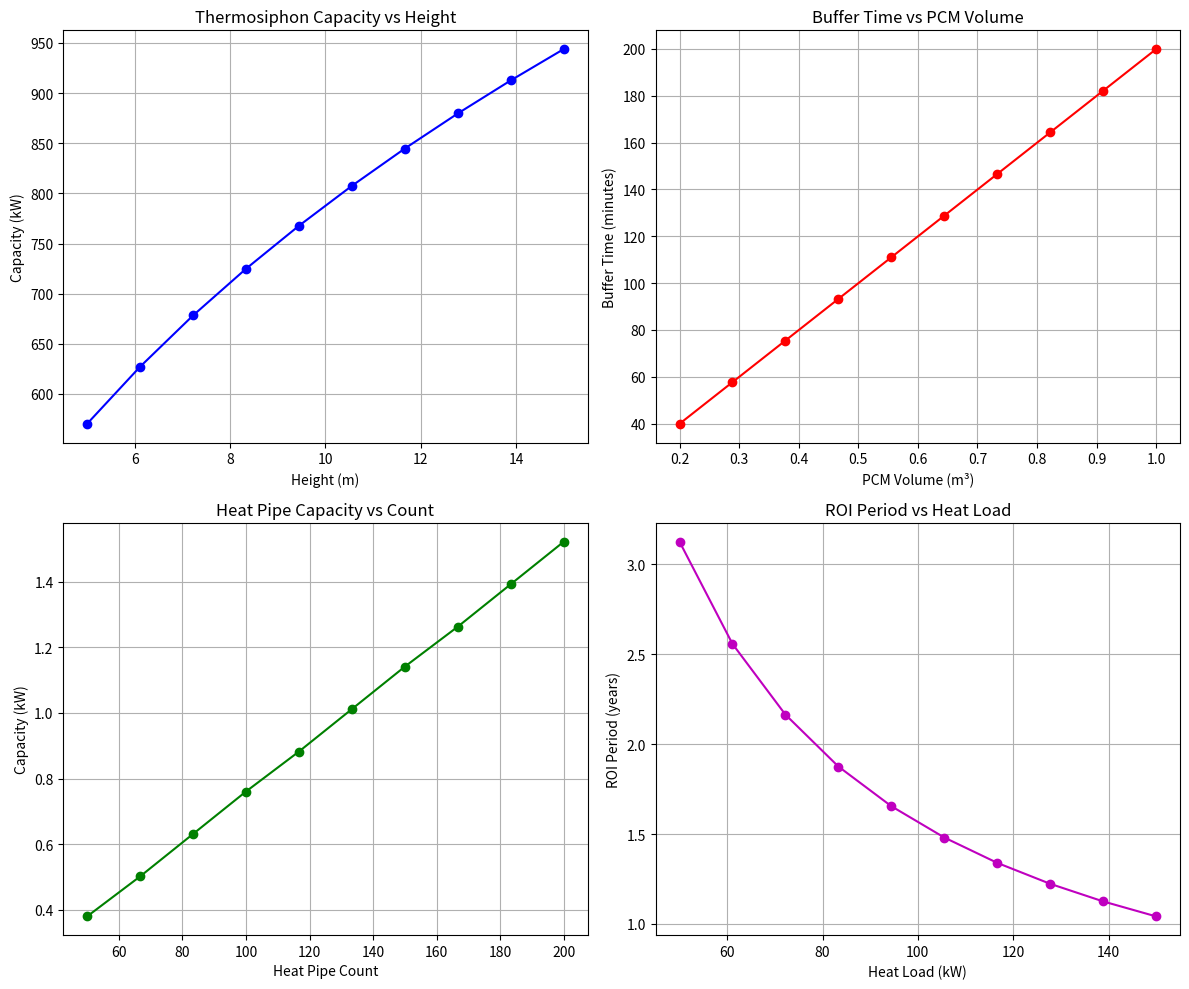

Write Python code to recreate this figure.
import math
import numpy as np
import matplotlib.pyplot as plt
from dataclasses import dataclass


@dataclass
class InputParameters:
    """Input parameters for thermal calculations."""
    heat_load: float = 100.0  # kW - Total heat output from servers
    ambient_temp: float = 25.0  # °C - Ambient temperature
    height: float = 10.0  # m - Height of thermosiphon system
    cold_pipe_diameter: float = 0.3  # m - Cold pipe diameter
    hot_pipe_diameter: float = 0.3  # m - Hot pipe diameter
    cold_temp: float = 35.0  # °C - Cold water temperature
    hot_temp: float = 45.0  # °C - Hot water temperature
    heat_pipe_count: int = 100  # Count of heat pipes
    heat_pipe_diameter: float = 10.0  # mm - Heat pipe diameter
    pcm_volume: float = 0.5  # m³ - Phase change material volume
    ahu_surface_area: float = 40.0  # m² - AHU surface area
    dimple_density: float = 1000.0  # dimples/m² - Dimples per square meter


class ThermosiphonCalculator:
    """Calculates thermosiphon performance metrics."""
    
    def __init__(self, params: InputParameters):
        self.params = params
        # Constants
        self.water_density = 997  # kg/m³
        self.specific_heat = 4186  # J/kg·K
        self.thermal_expansion = 0.0002  # K⁻¹
        self.gravity = 9.81  # m/s²
        self.friction_factor = 0.02  # Pipe friction factor
        self.minor_loss = 5  # Sum of minor loss coefficients
        
    def calculate(self):
        """Perform thermosiphon calculations."""
        # Basic parameters
        temp_diff = self.params.hot_temp - self.params.cold_temp  # K
        cold_pipe_area = math.pi * (self.params.cold_pipe_diameter/2)**2  # m²
        hot_pipe_area = math.pi * (self.params.hot_pipe_diameter/2)**2  # m²
        pipe_length = self.params.height * 2.5  # m - Total pipe length
        
        # Thermosiphon calculations
        density_change = self.water_density * self.thermal_expansion * temp_diff  # kg/m³
        driving_pressure = density_change * self.gravity * self.params.height  # Pa
        
        # Flow rate calculation
        flow_rate = math.sqrt(
            (2 * driving_pressure * self.water_density**2 * cold_pipe_area**2) /
            (self.water_density * (self.friction_factor * pipe_length + self.minor_loss))
        )  # kg/s
        
        volumetric_flow = flow_rate / self.water_density * 1000  # L/s
        flow_velocity = volumetric_flow / (1000 * cold_pipe_area)  # m/s
        
        # Heat transfer capacity
        heat_capacity = flow_rate * self.specific_heat * temp_diff / 1000  # kW
        system_efficiency = min(heat_capacity / self.params.heat_load * 100, 100)  # %
        
        return {
            "temp_diff": temp_diff,
            "density_change": density_change,
            "driving_pressure": driving_pressure,
            "flow_rate": flow_rate,
            "volumetric_flow": volumetric_flow,
            "flow_velocity": flow_velocity,
            "heat_capacity": heat_capacity,
            "system_efficiency": system_efficiency
        }


class HeatPipeCalculator:
    """Calculates heat pipe performance metrics."""
    
    def __init__(self, params: InputParameters):
        self.params = params
        self.figure_of_merit = 1790  # W/m² - Figure of merit for water
        self.heat_pipe_length = 0.5  # m - Heat pipe length
        self.interface_loss = 0.15  # Heat loss at stage interface
        
    def calculate(self):
        """Perform heat pipe calculations."""
        # Convert mm to m
        heat_pipe_diameter = self.params.heat_pipe_diameter / 1000  # m
        
        # Heat pipe capacity calculations
        heat_pipe_capacity = self.figure_of_merit * heat_pipe_diameter * self.heat_pipe_length  # W
        total_capacity = heat_pipe_capacity * self.params.heat_pipe_count / 1000  # kW
        
        # Two-stage calculations
        stage1_capacity = total_capacity  # kW
        stage2_capacity = stage1_capacity * (1 - self.interface_loss)  # kW
        
        # Effective properties
        effective_conductivity = 12000  # W/m·K
        copper_ratio = effective_conductivity / 400  # Ratio to copper
        
        system_efficiency = min(stage2_capacity / self.params.heat_load * 100, 100)  # %
        
        return {
            "heat_pipe_capacity": heat_pipe_capacity,
            "total_capacity": total_capacity,
            "stage1_capacity": stage1_capacity,
            "stage2_capacity": stage2_capacity,
            "effective_conductivity": effective_conductivity,
            "copper_ratio": copper_ratio,
            "system_efficiency": system_efficiency
        }


class PCMCalculator:
    """Calculates PCM performance metrics."""
    
    def __init__(self, params: InputParameters):
        self.params = params
        # PCM properties (CaCl₂·6H₂O)
        self.melting_point = 29  # °C
        self.latent_heat = 190  # kJ/kg
        self.pcm_density = 1600  # kg/m³
        self.specific_heat_solid = 1.4  # kJ/kg·K
        self.specific_heat_liquid = 2.1  # kJ/kg·K
        self.initial_temp = 25  # °C
        self.final_temp = 35  # °C
        
    def calculate(self):
        """Perform PCM calculations."""
        # Basic calculations
        pcm_mass = self.pcm_density * self.params.pcm_volume  # kg
        
        # Energy storage calculations
        sensible_heat_solid = pcm_mass * self.specific_heat_solid * (self.melting_point - self.initial_temp)  # kJ
        latent_heat_capacity = pcm_mass * self.latent_heat  # kJ
        sensible_heat_liquid = pcm_mass * self.specific_heat_liquid * (self.final_temp - self.melting_point)  # kJ
        
        total_energy = sensible_heat_solid + latent_heat_capacity + sensible_heat_liquid  # kJ
        storage_time = total_energy / (self.params.heat_load * 1000) * 60  # minutes
        energy_density = total_energy / (self.params.pcm_volume * 1000)  # kWh/m³
        
        return {
            "pcm_mass": pcm_mass,
            "sensible_heat_solid": sensible_heat_solid,
            "latent_heat_capacity": latent_heat_capacity,
            "sensible_heat_liquid": sensible_heat_liquid,
            "total_energy": total_energy,
            "storage_time": storage_time,
            "energy_density": energy_density
        }


class DimpledSurfaceCalculator:
    """Calculates dimpled surface performance metrics."""
    
    def __init__(self, params: InputParameters):
        self.params = params
        self.dimple_diameter = 0.01  # m
        self.dimple_depth = 0.005  # m
        self.surface_area_factor = 1.7  # Surface area enhancement factor
        self.base_heat_transfer = 15  # W/m²·K
        self.dimple_enhancement = 2.2  # Heat transfer enhancement factor
        
    def calculate(self):
        """Perform dimpled surface calculations."""
        # Basic calculations
        total_dimples = self.params.ahu_surface_area * self.params.dimple_density  # Total dimples
        enhanced_area = self.params.ahu_surface_area * self.surface_area_factor  # m²
        
        # Heat transfer calculations
        enhanced_coefficient = self.base_heat_transfer * self.dimple_enhancement  # W/m²·K
        
        temp_diff = self.params.cold_temp - self.params.ambient_temp  # K
        base_dissipation = self.params.ahu_surface_area * self.base_heat_transfer * temp_diff / 1000  # kW
        enhanced_dissipation = enhanced_area * enhanced_coefficient * temp_diff / 1000  # kW
        
        improvement = (enhanced_dissipation - base_dissipation) / base_dissipation * 100  # %
        
        return {
            "total_dimples": total_dimples,
            "enhanced_area": enhanced_area,
            "enhanced_coefficient": enhanced_coefficient,
            "temp_diff": temp_diff,
            "base_dissipation": base_dissipation,
            "enhanced_dissipation": enhanced_dissipation,
            "improvement": improvement
        }


class SystemPerformanceCalculator:
    """Calculates overall system performance metrics."""
    
    def __init__(self, params: InputParameters):
        self.params = params
        self.thermo_calc = ThermosiphonCalculator(params)
        self.heat_pipe_calc = HeatPipeCalculator(params)
        self.pcm_calc = PCMCalculator(params)
        self.dimple_calc = DimpledSurfaceCalculator(params)
        
        # Constants
        self.conventional_pue = 1.67  # Conventional cooling PUE
        self.passive_pue = 1.06  # Passive system PUE
        self.electricity_cost = 0.12  # $/kWh
        self.carbon_factor = 0.4  # tonnes CO₂/MWh
        self.system_cost = 60000  # $ - Estimated system cost
        
    def calculate(self):
        """Calculate system performance metrics."""
        # Get results from individual calculators
        thermo_results = self.thermo_calc.calculate()
        heat_pipe_results = self.heat_pipe_calc.calculate()
        pcm_results = self.pcm_calc.calculate()
        dimple_results = self.dimple_calc.calculate()
        
        # System capacity calculations
        thermosiphon_capacity = thermo_results["heat_capacity"]  # kW
        heat_pipe_capacity = heat_pipe_results["stage2_capacity"]  # kW
        pcm_buffer_capacity = pcm_results["total_energy"] / 3600  # kWh
        ahu_dissipation = dimple_results["enhanced_dissipation"]  # kW
        
        # Performance metrics
        thermal_coverage = min(min(thermosiphon_capacity, heat_pipe_capacity) / self.params.heat_load * 100, 100)  # %
        buffer_time = pcm_results["storage_time"]  # minutes
        
        # Energy and cost calculations
        energy_savings = (self.conventional_pue - self.passive_pue) / self.conventional_pue * self.params.heat_load * 24 * 365 / 1000  # MWh/year
        cost_savings = energy_savings * self.electricity_cost * 1000  # $/year
        co2_reduction = energy_savings * self.carbon_factor  # tonnes/year
        roi_period = self.system_cost / cost_savings  # years
        
        return {
            "thermosiphon_capacity": thermosiphon_capacity,
            "heat_pipe_capacity": heat_pipe_capacity,
            "pcm_buffer_capacity": pcm_buffer_capacity,
            "ahu_dissipation": ahu_dissipation,
            "thermal_coverage": thermal_coverage,
            "buffer_time": buffer_time,
            "energy_savings": energy_savings,
            "cost_savings": cost_savings,
            "co2_reduction": co2_reduction,
            "roi_period": roi_period
        }
        
    def validate_parameters(self):
        """Validate input parameters against recommended ranges."""
        validations = {}
        
        # Height validation
        validations["height"] = "OK" if self.params.height >= 5 else "TOO LOW"
        
        # Temperature differential validation
        temp_diff = self.params.hot_temp - self.params.cold_temp
        validations["temp_diff"] = "OK" if 5 <= temp_diff <= 20 else "CHECK RANGE"
        
        # Flow velocity validation
        flow_velocity = self.thermo_calc.calculate()["flow_velocity"]
        validations["flow_velocity"] = "OK" if 0.1 <= flow_velocity <= 2.0 else "CHECK RANGE"
        
        # Heat pipe count validation
        validations["heat_pipe_count"] = "OK" if 50 <= self.params.heat_pipe_count <= 200 else "CHECK RANGE"
        
        # PCM volume validation
        validations["pcm_volume"] = "OK" if 0.3 <= self.params.pcm_volume <= 2.0 else "CHECK RANGE"
        
        # Capacity coverage validation
        thermal_coverage = self.calculate()["thermal_coverage"]
        validations["capacity_coverage"] = "OK" if thermal_coverage >= 60 else "INSUFFICIENT"
        
        return validations


class PassiveCoolingCalculator:
    """Main calculator class for passive cooling system."""
    
    def __init__(self, params: InputParameters = None):
        """Initialize with default parameters if none provided."""
        if params is None:
            # Default parameters
            self.params = InputParameters(
                heat_load=100.0,  # kW
                ambient_temp=25.0,  # °C
                height=10.0,  # m
                cold_pipe_diameter=0.3,  # m
                hot_pipe_diameter=0.3,  # m
                cold_temp=35.0,  # °C
                hot_temp=45.0,  # °C
                heat_pipe_count=100,  # pipes
                heat_pipe_diameter=10.0,  # mm
                pcm_volume=0.5,  # m³
                ahu_surface_area=40.0,  # m²
                dimple_density=1000.0  # dimples/m²
            )
        else:
            self.params = params
            
        self.system_calc = SystemPerformanceCalculator(self.params)
        
    def calculate_all(self):
        """Calculate all metrics and return comprehensive results."""
        thermo_results = ThermosiphonCalculator(self.params).calculate()
        heat_pipe_results = HeatPipeCalculator(self.params).calculate()
        pcm_results = PCMCalculator(self.params).calculate()
        dimple_results = DimpledSurfaceCalculator(self.params).calculate()
        system_results = self.system_calc.calculate()
        validations = self.system_calc.validate_parameters()
        
        return {
            "input_parameters": self.params,
            "thermosiphon": thermo_results,
            "heat_pipes": heat_pipe_results,
            "pcm": pcm_results,
            "dimpled_surface": dimple_results,
            "system_performance": system_results,
            "validations": validations
        }
    
    def print_report(self):
        """Print a comprehensive report of all calculations."""
        results = self.calculate_all()
        
        print("\n===== PASSIVE COOLING SYSTEM REPORT =====\n")
        
        print("INPUT PARAMETERS:")
        for key, value in vars(self.params).items():
            print(f"  {key}: {value}")
        
        print("\nTHERMOSIPHON PERFORMANCE:")
        for key, value in results["thermosiphon"].items():
            print(f"  {key}: {value:.2f}")
        
        print("\nHEAT PIPE PERFORMANCE:")
        for key, value in results["heat_pipes"].items():
            print(f"  {key}: {value:.2f}")
        
        print("\nPCM PERFORMANCE:")
        for key, value in results["pcm"].items():
            print(f"  {key}: {value:.2f}")
        
        print("\nDIMPLED SURFACE PERFORMANCE:")
        for key, value in results["dimpled_surface"].items():
            print(f"  {key}: {value:.2f}")
        
        print("\nSYSTEM PERFORMANCE:")
        for key, value in results["system_performance"].items():
            print(f"  {key}: {value:.2f}")
        
        print("\nVALIDATION RESULTS:")
        for key, value in results["validations"].items():
            print(f"  {key}: {value}")
        
        print("\n============================================\n")
    
    def plot_performance(self):
        """Generate performance plots."""
        # Create figure with subplots
        fig, axs = plt.subplots(2, 2, figsize=(12, 10))
        
        # Calculate with varying height
        heights = np.linspace(5, 15, 10)
        capacities = []
        efficiencies = []
        
        for height in heights:
            params_copy = InputParameters(**vars(self.params))
            params_copy.height = height
            calculator = SystemPerformanceCalculator(params_copy)
            results = calculator.calculate()
            capacities.append(results["thermosiphon_capacity"])
            efficiencies.append(results["thermal_coverage"])
        
        # Plot height vs capacity
        axs[0, 0].plot(heights, capacities, 'b-o')
        axs[0, 0].set_title('Thermosiphon Capacity vs Height')
        axs[0, 0].set_xlabel('Height (m)')
        axs[0, 0].set_ylabel('Capacity (kW)')
        axs[0, 0].grid(True)
        
        # Calculate with varying PCM volume
        volumes = np.linspace(0.2, 1.0, 10)
        buffer_times = []
        
        for volume in volumes:
            params_copy = InputParameters(**vars(self.params))
            params_copy.pcm_volume = volume
            calculator = PCMCalculator(params_copy)
            results = calculator.calculate()
            buffer_times.append(results["storage_time"])
        
        # Plot PCM volume vs buffer time
        axs[0, 1].plot(volumes, buffer_times, 'r-o')
        axs[0, 1].set_title('Buffer Time vs PCM Volume')
        axs[0, 1].set_xlabel('PCM Volume (m³)')
        axs[0, 1].set_ylabel('Buffer Time (minutes)')
        axs[0, 1].grid(True)
        
        # Calculate with varying heat pipe count
        pipe_counts = np.linspace(50, 200, 10)
        pipe_capacities = []
        
        for count in pipe_counts:
            params_copy = InputParameters(**vars(self.params))
            params_copy.heat_pipe_count = int(count)
            calculator = HeatPipeCalculator(params_copy)
            results = calculator.calculate()
            pipe_capacities.append(results["stage2_capacity"])
        
        # Plot heat pipe count vs capacity
        axs[1, 0].plot(pipe_counts, pipe_capacities, 'g-o')
        axs[1, 0].set_title('Heat Pipe Capacity vs Count')
        axs[1, 0].set_xlabel('Heat Pipe Count')
        axs[1, 0].set_ylabel('Capacity (kW)')
        axs[1, 0].grid(True)
        
        # Calculate ROI for different heat loads
        heat_loads = np.linspace(50, 150, 10)
        roi_periods = []
        
        for load in heat_loads:
            params_copy = InputParameters(**vars(self.params))
            params_copy.heat_load = load
            calculator = SystemPerformanceCalculator(params_copy)
            results = calculator.calculate()
            roi_periods.append(results["roi_period"])
        
        # Plot heat load vs ROI
        axs[1, 1].plot(heat_loads, roi_periods, 'm-o')
        axs[1, 1].set_title('ROI Period vs Heat Load')
        axs[1, 1].set_xlabel('Heat Load (kW)')
        axs[1, 1].set_ylabel('ROI Period (years)')
        axs[1, 1].grid(True)
        
        plt.tight_layout()
        plt.savefig('passive_cooling_performance.png')
        plt.show()


def read_from_solid_edge(se_file_path=None):
    """
    Read parameters from Solid Edge through a CSV export or API.
    This is a placeholder for integration with Solid Edge.
    """
    # In a real implementation, this would use the Solid Edge API
    # or read from a CSV file exported from Solid Edge
    
    # For now, return default values
    return InputParameters(
        heat_load=100.0,  # kW
        ambient_temp=25.0,  # °C
        height=10.0,  # m
        cold_pipe_diameter=0.3,  # m
        hot_pipe_diameter=0.3,  # m
        cold_temp=35.0,  # °C
        hot_temp=45.0,  # °C
        heat_pipe_count=100,  # pipes
        heat_pipe_diameter=10.0,  # mm
        pcm_volume=0.5,  # m³
        ahu_surface_area=40.0,  # m²
        dimple_density=1000.0  # dimples/m²
    )


def write_to_solid_edge(results, se_file_path=None):
    """
    Write calculation results back to Solid Edge through a CSV import or API.
    This is a placeholder for integration with Solid Edge.
    """
    # In a real implementation, this would use the Solid Edge API
    # or write to a CSV file to be imported into Solid Edge
    
    print("Results would be written to Solid Edge...")
    print(f"File path: {se_file_path}")
    print("Key performance metrics:")
    print(f"  Thermosiphon capacity: {results['system_performance']['thermosiphon_capacity']:.2f} kW")
    print(f"  Heat pipe capacity: {results['system_performance']['heat_pipe_capacity']:.2f} kW")
    print(f"  Thermal coverage: {results['system_performance']['thermal_coverage']:.2f}%")
    print(f"  ROI period: {results['system_performance']['roi_period']:.2f} years")


if __name__ == "__main__":
    # Example usage
    print("Passive Cooling System Calculator")
    print("--------------------------------")
    
    # Create calculator with default parameters
    calculator = PassiveCoolingCalculator()
    
    # Option to read from Solid Edge
    # params = read_from_solid_edge("path/to/model.par")
    # calculator = PassiveCoolingCalculator(params)
    
    # Calculate and print report
    calculator.print_report()
    
    # Generate performance plots
    calculator.plot_performance()
    
    # Option to write results back to Solid Edge
    # results = calculator.calculate_all()
    # write_to_solid_edge(results, "path/to/model.par")

